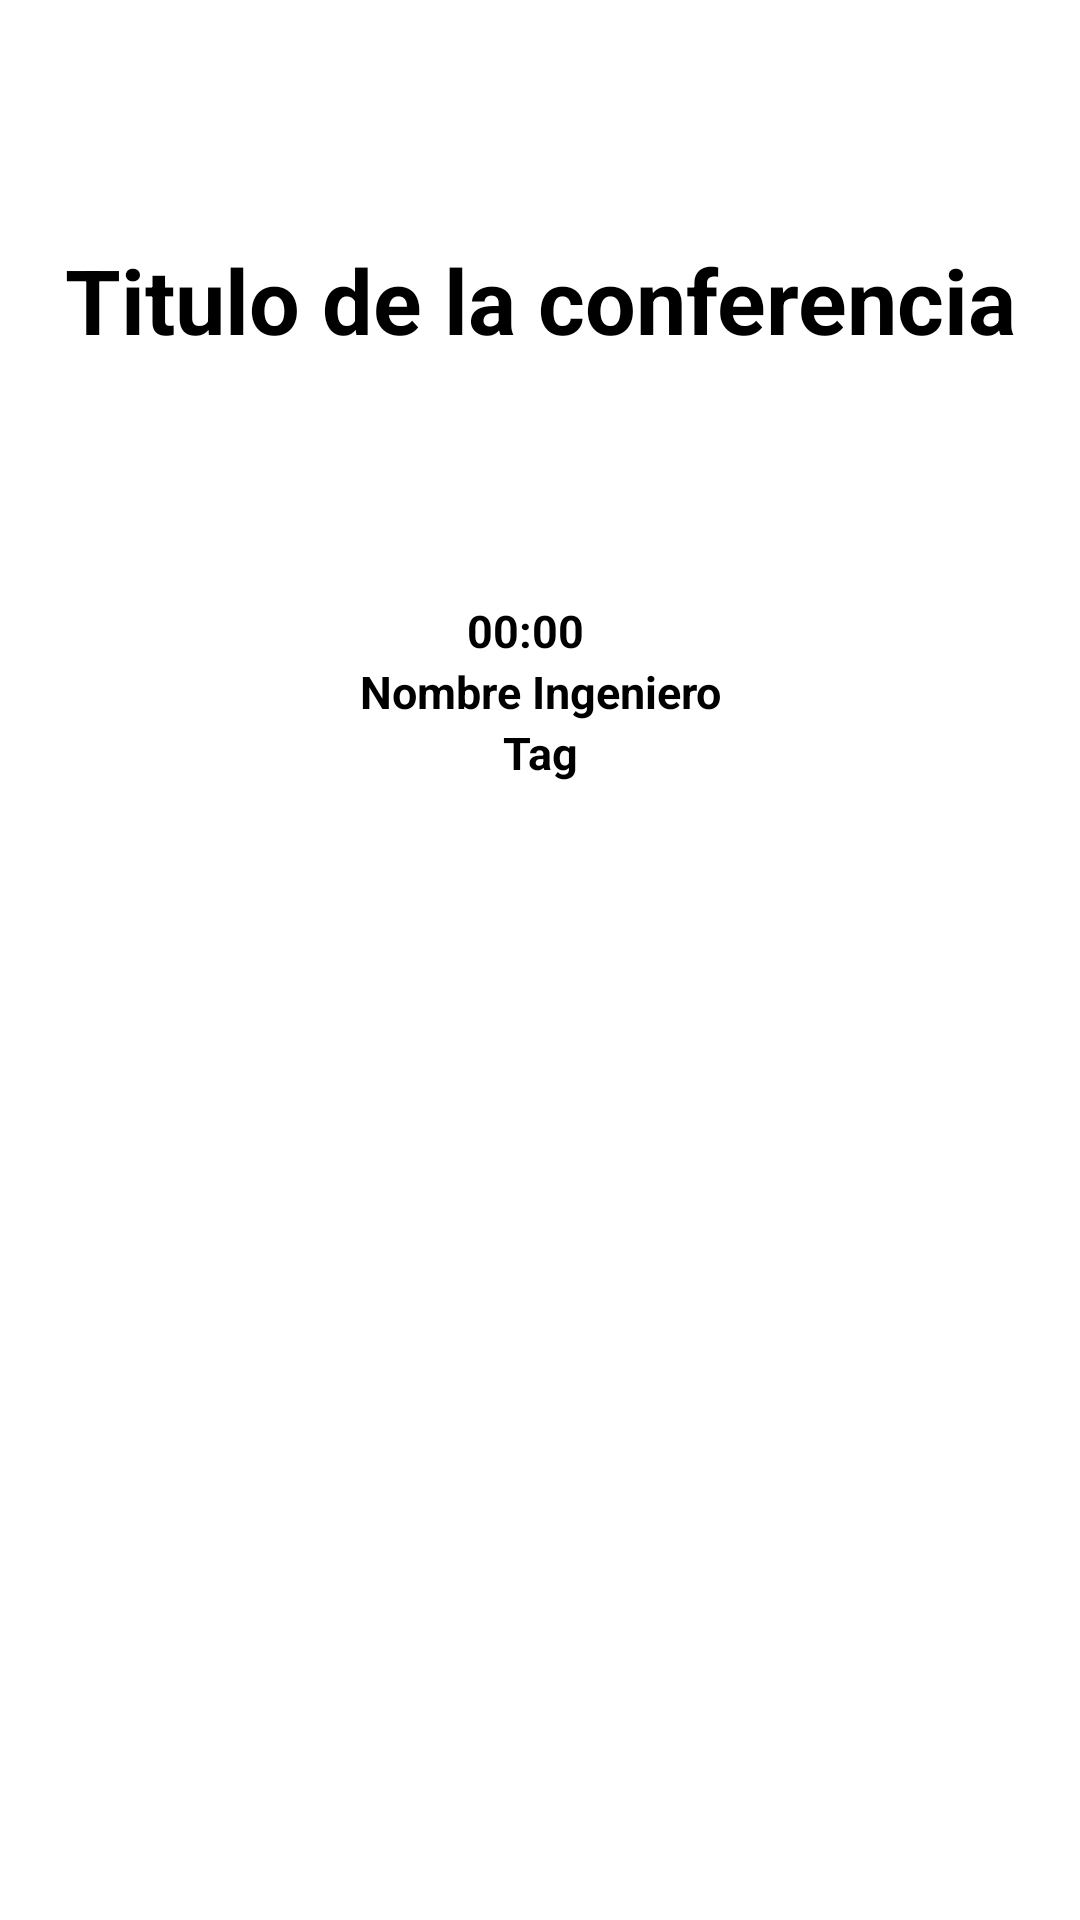

The Android layout XML behind this screen, and the referenced resources:
<!-- AndroidManifest.xml: application theme Theme.HelloAndroid -->
<!-- res/layout/fragment_shedule_detail_dialog.xml -->
<?xml version="1.0" encoding="utf-8"?>
<androidx.coordinatorlayout.widget.CoordinatorLayout xmlns:app="http://schemas.android.com/apk/res-auto"
    xmlns:tools="http://schemas.android.com/tools"
    xmlns:android="http://schemas.android.com/apk/res/android"
    android:layout_width="match_parent"
    android:layout_height="match_parent">

    <com.google.android.material.appbar.AppBarLayout
        android:id="@+id/appBarLayout"
        android:layout_width="match_parent"
        android:layout_height="wrap_content">


    </com.google.android.material.appbar.AppBarLayout>

    <FrameLayout
        android:layout_width="match_parent"
        android:layout_height="match_parent">

        <ScrollView
            android:layout_width="match_parent"
            android:layout_height="wrap_content">

            <LinearLayout
                android:layout_width="match_parent"
                android:layout_height="match_parent"
                android:orientation="vertical">

                <RelativeLayout
                    android:layout_width="match_parent"
                    android:layout_height="200dp">
                    <ImageView
                        android:layout_width="match_parent"
                        android:layout_height="wrap_content"
                        android:alpha="0.5"
                        android:src="@drawable/taxistas_taxis"
                        >
                    </ImageView>
                    <TextView
                        android:id="@+id/tituloCoferencia_schedule"
                        android:layout_width="match_parent"
                        android:layout_height="wrap_content"
                        android:text="Titulo de la conferencia"
                        android:textStyle="bold"
                        android:textSize="30sp"
                        android:gravity="center"
                        android:textColor="@color/black"
                        android:layout_centerInParent="true">

                    </TextView>

                </RelativeLayout>

                <TextView
                    android:id="@+id/hora_schedule"
                    android:layout_width="match_parent"
                    android:layout_height="wrap_content"
                    android:text="00:00"
                    android:textStyle="bold"
                    android:textSize="15sp"
                    android:gravity="center"
                    android:textColor="@color/black"
                    android:layout_centerInParent="true"
                    android:layout_marginEnd="10dp"
                    android:layout_marginRight="10dp">

                </TextView>
                <TextView
                    android:id="@+id/nombre_schedule"
                    android:layout_width="match_parent"
                    android:layout_height="wrap_content"
                    android:text="Nombre Ingeniero"
                    android:textStyle="bold"
                    android:textSize="15sp"
                    android:gravity="center"
                    android:textColor="@color/black"
                    android:layout_centerInParent="true">

                </TextView>

                <TextView
                    android:id="@+id/contenido_schedule"
                    android:layout_width="match_parent"
                    android:layout_height="wrap_content"
                    android:text="Tag"
                    android:textStyle="bold"
                    android:textSize="15sp"
                    android:gravity="center"
                    android:textColor="@color/black"
                    android:layout_centerInParent="true">

                </TextView>


            </LinearLayout>
        </ScrollView>




    </FrameLayout>




</androidx.coordinatorlayout.widget.CoordinatorLayout>
<!-- resources referenced by this layout -->
<resources>
  <color name="black">#FF000000</color>
  <style name="Theme.HelloAndroid" parent="Theme.MaterialComponents.DayNight.NoActionBar">
          
          <item name="colorPrimary">@color/purple_500</item>
          <item name="colorPrimaryVariant">@color/purple_700</item>
          <item name="colorOnPrimary">@color/white</item>
          
          <item name="colorSecondary">@color/teal_200</item>
          <item name="colorSecondaryVariant">@color/teal_700</item>
          <item name="colorOnSecondary">@color/black</item>
          
          <item name="android:statusBarColor" tools:targetApi="l">?attr/colorPrimaryVariant</item>
          <item name="android:windowFullscreen">false</item>
          <item name="android:windowNoTitle">true</item>
          
      </style>
  <color name="purple_500">#FF6200EE</color>
  <color name="purple_700">#FF3700B3</color>
  <color name="white">#FFFFFFFF</color>
  <color name="teal_200">#FF03DAC5</color>
  <color name="teal_700">#FF018786</color>
</resources>
